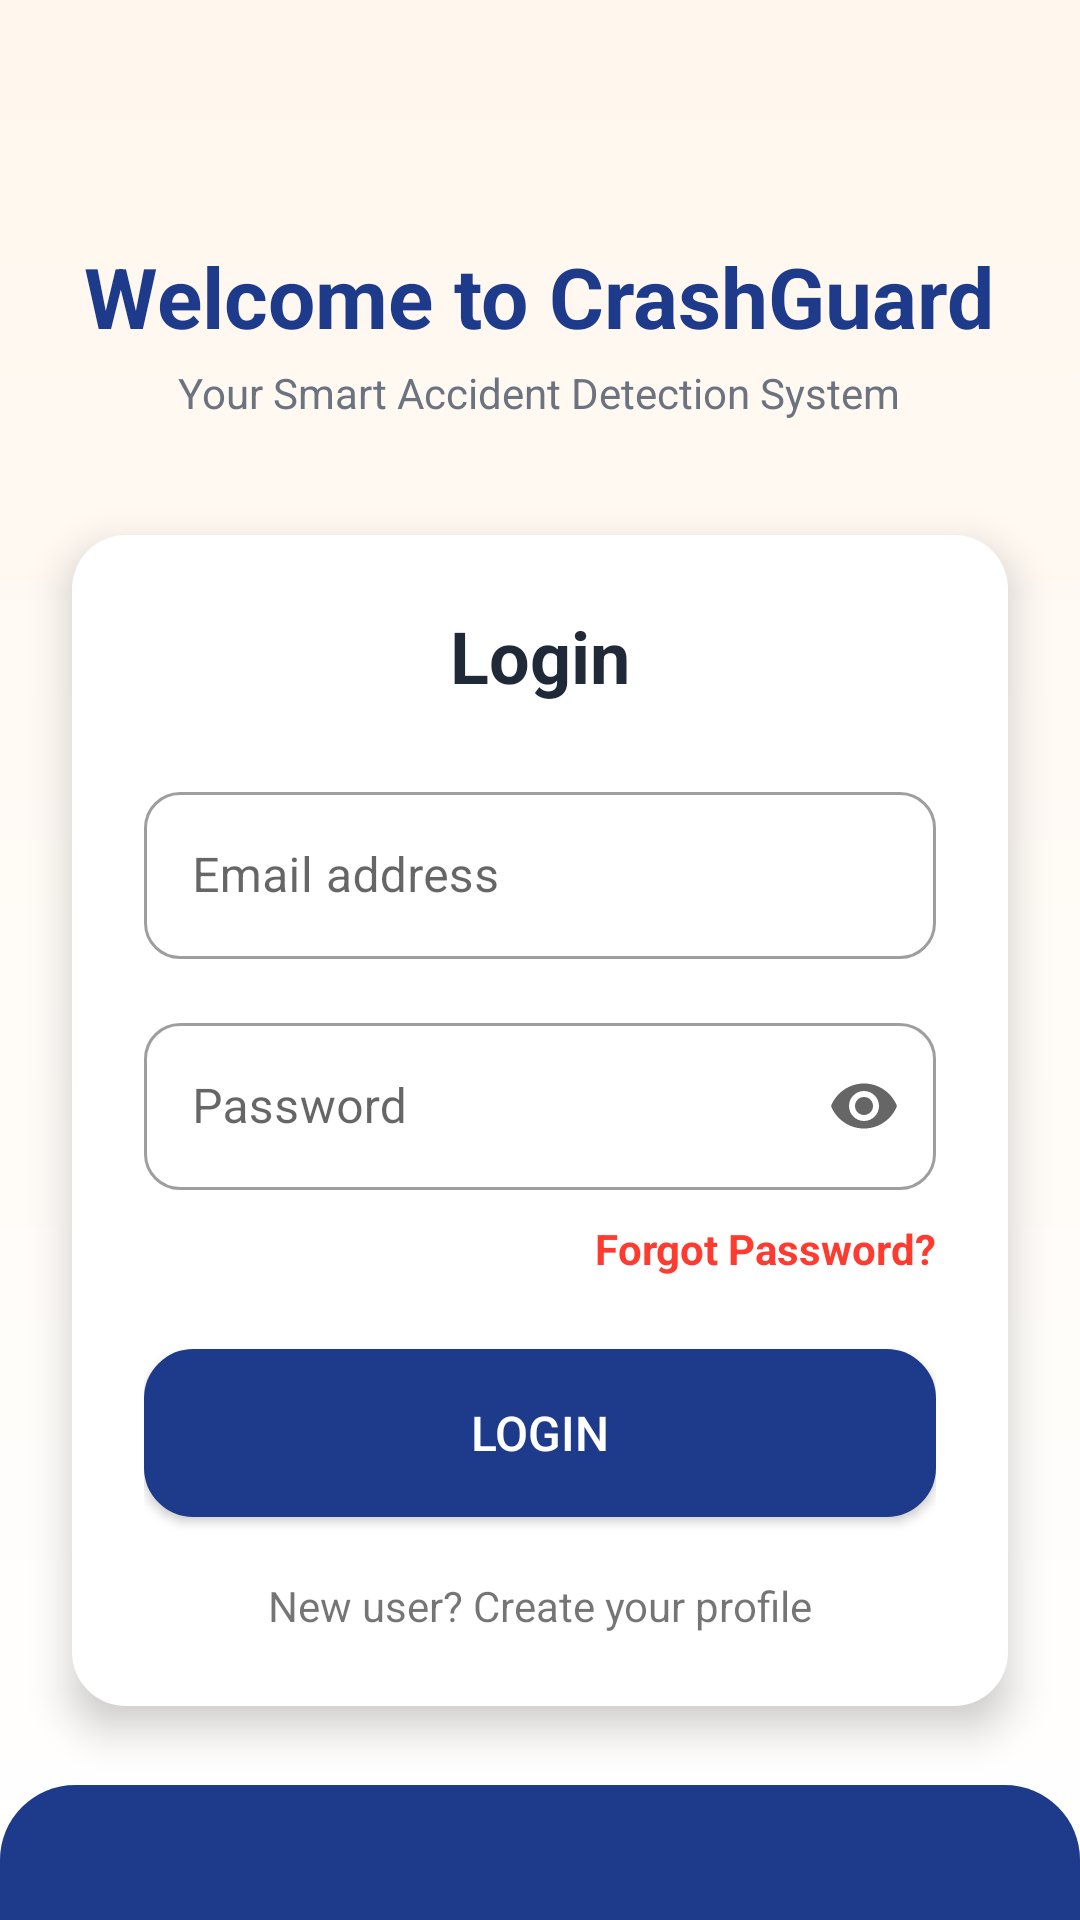

Write the Android layout XML for this screen, with the resource values it uses.
<!-- AndroidManifest.xml: application theme Theme.CrashGuard -->
<!-- res/layout/activity_login_screen.xml -->
<?xml version="1.0" encoding="utf-8"?>
<RelativeLayout xmlns:android="http://schemas.android.com/apk/res/android"
    xmlns:tools="http://schemas.android.com/tools"
    xmlns:app="http://schemas.android.com/apk/res-auto"
    android:id="@+id/activity_login_screen"
    android:layout_width="match_parent"
    android:layout_height="match_parent"
    android:background="@drawable/bg_gradient_main"
    tools:context="com.example.CrashGuard.LoginScreenActivity">

    
    <View
        android:layout_width="match_parent"
        android:layout_height="45dp"
        android:layout_alignParentBottom="true"
        android:background="@drawable/bg_footer_blue"/>

    
    <ProgressBar
        android:id="@+id/progressBar"
        android:layout_width="48dp"
        android:layout_height="48dp"
        android:layout_centerInParent="true"
        android:visibility="gone" />

    
    <LinearLayout
        android:id="@+id/topHeader"
        android:layout_width="wrap_content"
        android:layout_height="wrap_content"
        android:layout_alignParentTop="true"
        android:layout_centerHorizontal="true"
        android:layout_marginTop="80dp"
        android:orientation="vertical"
        android:gravity="center"
        android:paddingStart="24dp"
        android:paddingEnd="24dp">

        <TextView
            android:layout_width="wrap_content"
            android:layout_height="wrap_content"
            android:text="Welcome to CrashGuard"
            android:textSize="28sp"
            android:textStyle="bold"
            android:textColor="#1E3A8A"/>

        <TextView
            android:layout_width="wrap_content"
            android:layout_height="wrap_content"
            android:text="Your Smart Accident Detection System"
            android:textSize="14sp"
            android:textColor="#6B7280"
            android:layout_marginTop="4dp"/>

    </LinearLayout>

    
    <LinearLayout
        android:id="@+id/contentLayout"
        android:layout_width="match_parent"
        android:layout_height="wrap_content"
        android:layout_below="@id/topHeader"
        android:layout_marginStart="24dp"
        android:layout_marginTop="38dp"
        android:layout_marginEnd="24dp"
        android:background="@drawable/bg_card_white"
        android:elevation="8dp"
        android:orientation="vertical"
        android:padding="24dp">

        
        <TextView
            android:id="@+id/textView1"
            android:layout_width="wrap_content"
            android:layout_height="wrap_content"
            android:layout_gravity="center_horizontal"
            android:layout_marginBottom="24dp"
            android:text="Login"
            android:textColor="#1F2937"
            android:textSize="24sp"
            android:textStyle="bold" />

        
        <com.google.android.material.textfield.TextInputLayout
            android:id="@+id/emailLayout"
            style="@style/Widget.MaterialComponents.TextInputLayout.OutlinedBox"
            android:layout_width="match_parent"
            android:layout_height="wrap_content"
            android:hint="Email address"
            app:boxBackgroundMode="outline"
            app:boxBackgroundColor="#FFFFFF"
            app:boxCornerRadiusTopStart="12dp"
            app:boxCornerRadiusTopEnd="12dp"
            app:boxCornerRadiusBottomStart="12dp"
            app:boxCornerRadiusBottomEnd="12dp">

            <com.google.android.material.textfield.TextInputEditText
                android:id="@+id/editTextEmail"
                android:layout_width="match_parent"
                android:layout_height="wrap_content"
                android:textColor="#111827"
                android:textColorHint="#9CA3AF"
                android:inputType="textEmailAddress"/>

        </com.google.android.material.textfield.TextInputLayout>
        
        <com.google.android.material.textfield.TextInputLayout
            android:id="@+id/passwordLayout"
            style="@style/Widget.MaterialComponents.TextInputLayout.OutlinedBox"
            android:layout_width="match_parent"
            android:layout_height="wrap_content"
            android:layout_marginTop="16dp"
            android:hint="Password"
            app:boxBackgroundMode="outline"
            app:boxBackgroundColor="#FFFFFF"
            app:endIconMode="password_toggle"
            app:boxCornerRadiusTopStart="12dp"
            app:boxCornerRadiusTopEnd="12dp"
            app:boxCornerRadiusBottomStart="12dp"
            app:boxCornerRadiusBottomEnd="12dp">

            <com.google.android.material.textfield.TextInputEditText
                android:id="@+id/editTextPassword"
                android:layout_width="match_parent"
                android:layout_height="wrap_content"
                android:textColor="#111827"
                android:textColorHint="#9CA3AF"
                android:inputType="textPassword"/>

        </com.google.android.material.textfield.TextInputLayout>

        <TextView
            android:id="@+id/textViewForgotPassword"
            android:layout_width="wrap_content"
            android:layout_height="wrap_content"
            android:layout_gravity="end"
            android:layout_marginTop="10dp"
            android:clickable="true"
            android:focusable="true"
            android:onClick="forgotPassword"
            android:text="Forgot Password?"
            android:textColor="#FF3B30"
            android:textSize="14sp"
            android:textStyle="bold" />
        
        <Button
            android:id="@+id/btnLogin"
            android:layout_width="match_parent"
            android:layout_height="56dp"
            android:layout_marginTop="24dp"
            android:background="@drawable/button_back"
            android:backgroundTint="#1E3A8A"
            android:elevation="6dp"
            android:onClick="login"
            android:text="LOGIN"
            android:textAllCaps="false"
            android:textColor="#FFFFFF"
            android:textSize="16sp" />


        <TextView
            android:id="@+id/textViewRegisterRedirect"
            android:layout_width="wrap_content"
            android:layout_height="wrap_content"
            android:layout_gravity="center_horizontal"
            android:layout_marginTop="20dp"
            android:clickable="true"
            android:focusable="true"
            android:onClick="goToRegister"
            android:text="New user? Create your profile"
            android:textSize="14sp" />

        <TextView
            android:id="@+id/textViewResendVerification"
            android:layout_width="wrap_content"
            android:layout_height="wrap_content"
            android:layout_gravity="center_horizontal"
            android:layout_marginTop="12dp"
            android:clickable="true"
            android:visibility="gone"
            android:onClick="resendVerification"
            android:text="Didn't get the verification email? Resend"
            android:focusable="true"
            android:textColor="#1E3A8A"
            android:textSize="13sp"
            android:textStyle="bold" />
    </LinearLayout>

</RelativeLayout>
<!-- resources referenced by this layout -->
<resources>
  <!-- drawable bg_card_white (drawable) -->
  <shape xmlns:android="http://schemas.android.com/apk/res/android">
  
      <solid android:color="#FFFFFF"/>
  
      <corners android:radius="18dp"/>
  
      <padding
          android:left="2dp"
          android:right="2dp"
          android:top="2dp"
          android:bottom="2dp"/>
  
  </shape>
  <!-- drawable bg_footer_blue (drawable) -->
  <shape xmlns:android="http://schemas.android.com/apk/res/android">
      <solid android:color="#1E3A8A"/>
      <corners android:topLeftRadius="25dp"
          android:topRightRadius="25dp"/>
  </shape>
  <!-- drawable bg_gradient_main (drawable) -->
  <shape xmlns:android="http://schemas.android.com/apk/res/android"
      android:shape="rectangle">
  
      <gradient
          android:startColor="#FFF7ED"
          android:endColor="#FFFFFF"
          android:angle="270"/>
  </shape>
  <!-- drawable button_back (drawable) -->
  <?xml version="1.0" encoding="utf-8"?>
  <shape xmlns:android="http://schemas.android.com/apk/res/android"
      android:shape="rectangle"
      android:padding="10dp">
      <solid android:color="#009A9A"></solid>
      <stroke android:width="1dp"
          android:color="#009A9A"/>
      <corners android:radius="16dp"/>
  
  </shape>
  <style name="Theme.CrashGuard" parent="Theme.MaterialComponents.Light.NoActionBar">
  
          <item name="colorPrimary">@color/colorPrimary</item>
          <item name="colorPrimaryVariant">@color/colorPrimaryDark</item>
          <item name="colorSecondary">@color/colorAccent</item>
  
      </style>
  <color name="colorPrimary">#1E3A8A</color>
  <color name="colorPrimaryDark">#172554</color>
  <color name="colorAccent">#3B82F6</color>
</resources>
